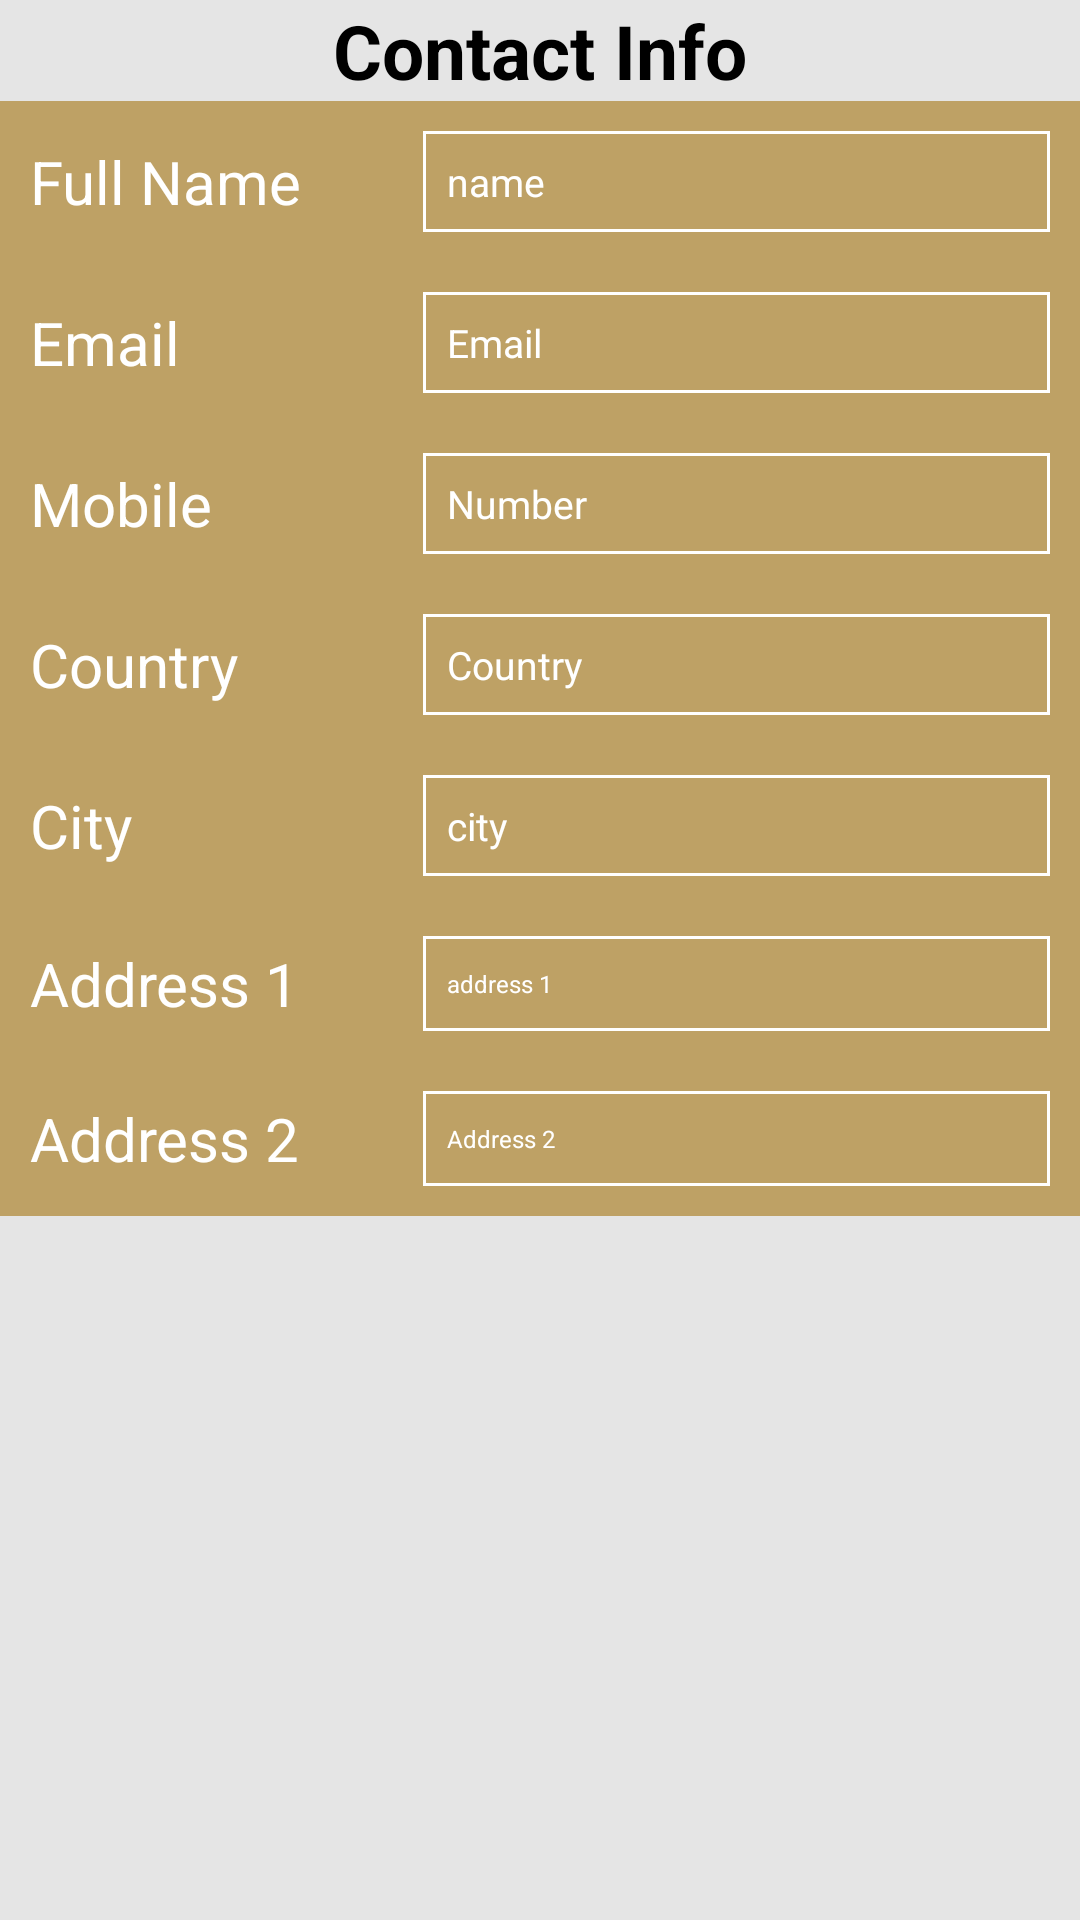

The Android layout XML behind this screen, and the referenced resources:
<!-- AndroidManifest.xml: application theme AppTheme -->
<!-- res/layout/contact_info.xml -->
<?xml version="1.0" encoding="utf-8"?>
<LinearLayout
    xmlns:android="http://schemas.android.com/apk/res/android"
    android:orientation="vertical"
    android:layout_width="match_parent"
    android:layout_height="match_parent"
    android:focusable="true"
    android:id="@+id/snack_contactinfo"
    android:focusableInTouchMode="true"
    android:background="@color/graycol"
   >
<ScrollView
    android:layout_width="match_parent"
    android:layout_height="match_parent">
    <LinearLayout
        android:layout_width="match_parent"
        android:layout_height="match_parent"
        android:orientation="vertical">


<LinearLayout
    android:layout_width="match_parent"
    android:layout_height="match_parent"
    android:layout_weight="1.87"

    >
    <TextView
    android:layout_width="match_parent"
    android:layout_height="match_parent"
    android:gravity="center_horizontal"
        android:textColor="@color/black"
        android:textSize="25dp"
        android:textStyle="bold"
    android:text="Contact Info"/>
</LinearLayout>

    <LinearLayout
        android:layout_width="match_parent"
        android:layout_height="match_parent"
        android:layout_weight="0.5"
        android:background="@color/colorPrimary"
        android:orientation="vertical">
    <LinearLayout
        android:layout_width="match_parent"
        android:layout_height="match_parent"
        android:layout_weight="1"
        android:padding="10dp">
      <TextView
          android:layout_width="match_parent"
          android:layout_height="match_parent"
          android:layout_weight="1.6"
          android:textSize="20dp"
          android:textColor="@color/white"
          android:gravity="center_vertical"
          android:text="Full Name"/>
        <EditText
            android:layout_width="match_parent"
            android:layout_height="match_parent"
            android:layout_weight="1"
            android:id="@+id/full_name"
            android:textSize="13dp"
            android:padding="8dp"
            android:background="@drawable/edittext_background"
            android:textColor="@color/white"
            android:enabled="false"
            android:text="name"/>
</LinearLayout>
        <LinearLayout
            android:layout_width="match_parent"
            android:layout_height="match_parent"
            android:padding="10dp"
            android:layout_weight="1">
            <TextView
                android:layout_width="match_parent"
                android:layout_height="match_parent"
                android:layout_weight="1.6"

                android:textSize="20dp"
                android:textColor="@color/white"
                android:gravity="center_vertical"
                android:text="Email"/>
            <EditText
                android:layout_width="match_parent"
                android:layout_height="match_parent"
                android:layout_weight="1"
                android:enabled="false"
                android:textSize="13dp"
                android:padding="8dp"
                android:id="@+id/email"
                android:background="@drawable/edittext_background"
                android:textColor="@color/white"
                android:text="Email"/>
        </LinearLayout>

        <LinearLayout
            android:layout_width="match_parent"
            android:layout_height="match_parent"
            android:padding="10dp"
            android:layout_weight="1">
            <TextView
                android:layout_width="match_parent"
                android:layout_height="match_parent"

                android:layout_weight="1.6"
                android:textColor="@color/white"
                android:textSize="20dp"

                android:gravity="center_vertical"
                android:text="Mobile"/>
            <EditText
                android:layout_width="match_parent"
                android:layout_height="match_parent"
                android:layout_weight="1"
                android:textColor="@color/white"
                android:padding="8dp"
                android:id="@+id/mobile"
                android:textSize="13dp"
                android:background="@drawable/edittext_background"
                android:enabled="false"
                android:text="Number"/>

        </LinearLayout>
        <LinearLayout
            android:layout_width="match_parent"
            android:layout_height="match_parent"
            android:padding="10dp"
            android:layout_weight="1">
            <TextView
                android:layout_width="match_parent"
                android:layout_height="match_parent"

                android:layout_weight="1.6"
                android:textColor="@color/white"
                android:textSize="20dp"

                android:gravity="center_vertical"
                android:text="Country"/>
            <EditText
                android:layout_width="match_parent"
                android:layout_height="match_parent"
                android:layout_weight="1"
                android:textSize="13dp"
                android:textColor="@color/white"
                android:padding="8dp"
                android:id="@+id/country"
                android:background="@drawable/edittext_background"
                android:enabled="false"
                android:text="Country"/>

        </LinearLayout>
        <LinearLayout
            android:layout_width="match_parent"
            android:layout_height="match_parent"
            android:padding="10dp"
            android:layout_weight="1">
            <TextView
                android:layout_width="match_parent"
                android:layout_height="match_parent"

                android:layout_weight="1.6"
                android:textColor="@color/white"
                android:textSize="20dp"

                android:gravity="center_vertical"
                android:text="City"/>
            <EditText
                android:layout_width="match_parent"
                android:layout_height="match_parent"
                android:layout_weight="1"
                android:textSize="13dp"
                android:textColor="@color/white"
                android:padding="8dp"
                android:id="@+id/city"
                android:background="@drawable/edittext_background"
                android:enabled="false"
                android:text="city"/>

        </LinearLayout>
        <LinearLayout
            android:layout_width="match_parent"
            android:layout_height="match_parent"
            android:padding="10dp"
            android:layout_weight="1">
            <TextView
                android:layout_width="match_parent"
                android:layout_height="match_parent"

                android:layout_weight="1.6"
                android:textColor="@color/white"
                android:textSize="20dp"

                android:gravity="center_vertical"
                android:text="Address 1"/>

            <EditText
                android:layout_width="match_parent"
                android:layout_height="match_parent"
                android:layout_weight="1"
                android:textColor="@color/white"
                android:padding="8dp"
                android:id="@+id/adress_one"
                android:textSize="8dp"
                android:maxLines = "123"

                android:scrollbars="vertical"
                android:background="@drawable/edittext_background"
                android:enabled="false"
                android:text="address 1"/>

        </LinearLayout>
        <LinearLayout
            android:layout_width="match_parent"
            android:layout_height="match_parent"
            android:padding="10dp"
            android:layout_weight="1">
            <TextView
                android:layout_width="match_parent"
                android:layout_height="match_parent"

                android:layout_weight="1.6"
                android:textColor="@color/white"
                android:textSize="20dp"

                android:gravity="center_vertical"
                android:text="Address 2"/>
            <EditText
                android:layout_width="match_parent"
                android:layout_height="match_parent"
                android:layout_weight="1"
                android:textColor="@color/white"
                android:padding="8dp"
                android:textSize="8dp"
                android:singleLine="true"
                android:id="@+id/adress_two"
                android:background="@drawable/edittext_background"
                android:enabled="false"
                android:text="Address 2"/>

        </LinearLayout>
    </LinearLayout>
    <LinearLayout
        android:layout_width="match_parent"
        android:layout_height="match_parent"
        android:layout_weight="1.965">
    </LinearLayout>

    <LinearLayout
        android:layout_width="match_parent"
        android:layout_height="match_parent"
        android:gravity="center_horizontal"
        android:layout_weight="1.8">

        <ImageView
            android:layout_width="match_parent"
            android:layout_height="match_parent"
            android:layout_weight="1"/>
        <Button
            android:layout_width="match_parent"
            android:layout_height="match_parent"
            android:text="Change"
            android:id="@+id/change"
            android:textSize="20dp"
            android:layout_weight="1"
            android:visibility="gone"
            android:textColor="@color/white"
            android:background="@drawable/button_background"
            android:gravity="center"/>
        <ImageView
            android:layout_width="match_parent"
            android:layout_height="match_parent"
            android:layout_weight="1"/>
    </LinearLayout>
    <LinearLayout
        android:layout_width="match_parent"
        android:layout_height="match_parent"
        android:layout_weight="1.78">
    </LinearLayout>
    </LinearLayout>
</ScrollView>
</LinearLayout>
<!-- resources referenced by this layout -->
<resources>
  <color name="black">#000</color>
  <color name="colorPrimary">#bea165</color>
  <color name="graycol">#e5e5e5</color>
  <color name="white">#fff</color>
  <!-- drawable button_background (drawable) -->
  <shape xmlns:android="http://schemas.android.com/apk/res/android"
      android:shape="oval" >
  
      <solid android:color="@color/colorPrimaryDark" />
  
  </shape>
  <!-- drawable edittext_background (drawable) -->
  <selector xmlns:android="http://schemas.android.com/apk/res/android">
      <item>
          <shape android:shape="rectangle">
              <stroke
                  android:width="1dp"
                  android:color="#fff"
                  />
          </shape>
      </item>
  </selector>
  <style name="AppTheme" parent="Theme.AppCompat.Light.DarkActionBar">
          
          <item name="colorPrimary">@color/colorPrimary</item>
          <item name="colorPrimaryDark">@color/colorPrimaryDark</item>
          <item name="colorAccent">@color/colorPrimary</item>
          <item name="windowActionBar">false</item>
          <item name="android:homeAsUpIndicator">@drawable/home_arrow</item>
          <item name="windowNoTitle">true</item>
          <item name="android:textColorHint">@color/colorPrimary</item>
      </style>
  <color name="colorPrimaryDark">#212121</color>
  <!-- drawable home_arrow: png bitmap (drawable, 505 bytes) -->
</resources>
